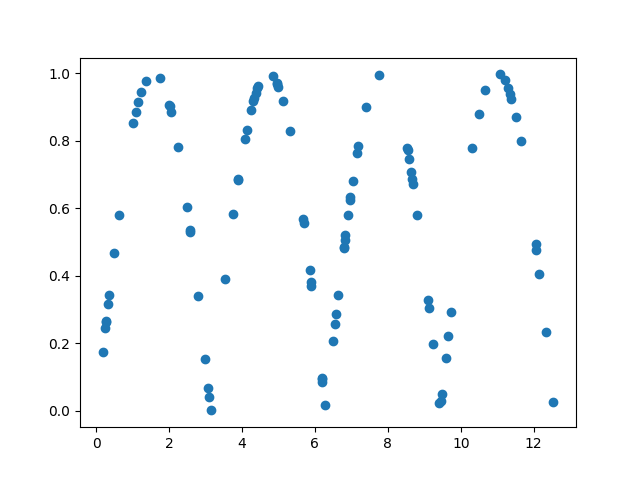

Source data for this figure (header and first rows):
4.438325083118804137e+00, 9.626789717402849389e-01
1.031929275622378483e+01, 7.799054847694355530e-01
1.254167100468568385e+01, 2.469709833199372137e-02
8.582030114956694433e+00, 7.464743913234012096e-01
7.033696418501972580e+00, 6.820126454385218029e-01
7.184397332060492580e+00, 7.840797408355535403e-01
1.759856283535528310e-01, 1.750786272638685248e-01
1.134545697946742315e+01, 9.394129310730513494e-01
8.542282245328298274e+00, 7.723266248879827600e-01
8.667570786613369549e+00, 6.868944202494562390e-01
2.493544921727161690e+00, 6.036310844002003018e-01
7.152394548575687239e+00, 7.638187959712802177e-01
6.902930199396686284e+00, 5.808275149040492691e-01
3.541924304381455890e+00, 3.897237914943820769e-01
1.205074458698448225e+01, 4.930795795539434367e-01
1.360180354722047458e+00, 9.779023237126354129e-01
2.702854873843674177e-01, 2.670065702477142366e-01
2.056944327039061271e+00, 8.841391589570972709e-01
2.476116941188225284e-01, 2.450891966229330754e-01
6.185121592276264124e+00, 9.790661896668019504e-02
4.957459969878900807e+00, 9.701201035773279191e-01
4.079979996993674085e+00, 8.066059251761741322e-01
6.267111830951604290e+00, 1.607278412204274365e-02
9.089098439779913718e+00, 3.294108405482011337e-01
6.575079017520558899e+00, 2.877663476244385343e-01
2.986849116414377114e+00, 1.541267059889822877e-01
6.190461767962268880e+00, 9.259072882722452213e-02
9.472933078868356560e+00, 4.813650898260513761e-02
6.956510640057115502e+00, 6.235890168102946607e-01
1.087470784367701171e+00, 8.854543546325827075e-01
5.692435582230263691e+00, 5.569838434511703573e-01
5.001014473815766692e+00, 9.586360134109911391e-01
8.637117030699879905e+00, 7.087049872466766320e-01
2.011144856893790411e+00, 9.046031555475338992e-01
4.372509124376843914e+00, 9.427947251946982021e-01
1.067625772194217681e+01, 9.494501819817271482e-01
9.453345440975571279e+00, 2.856359470690448751e-02
3.894942144017655483e+00, 6.840857166248055510e-01
4.124797363955353013e+00, 8.322781986955766209e-01
6.831356912372420709e+00, 5.211276047113702070e-01
5.890914549811713918e+00, 3.822876771907571247e-01
3.140581488062071269e+00, 1.011165355409981027e-03
4.413544800706244331e+00, 9.556774191830594845e-01
5.116993806876143580e+00, 9.192580311732108100e-01
2.793816034260384384e+00, 3.408083785001505550e-01
1.107606326315680434e+01, 9.967625108031300529e-01
1.128964582965133445e+01, 9.570716695986805078e-01
5.905269084675611069e+00, 3.689845350525373657e-01
5.680192770178179806e+00, 5.671097888116816144e-01
4.962715067432493576e+00, 9.688316949718194238e-01
1.120111470564417822e+01, 9.789508301829635828e-01
9.722912170905459561e+00, 2.937372361793109676e-01
1.050116288630486139e+01, 8.802481604198302279e-01
6.198757964735518655e+00, 8.432707883731413445e-02
3.486345024383043500e-01, 3.416147770243922466e-01
1.215034889254168604e+01, 4.041247140850535158e-01
6.491741443705667969e+00, 2.070475399301366648e-01
1.163967770455360018e+01, 7.996384699941657681e-01
9.581750929535795436e+00, 1.563291134472329091e-01
1.138699611310774173e+01, 9.243675635471799712e-01
2.655601708645500270e-01, 2.624498437294038311e-01
... 39 more rows
